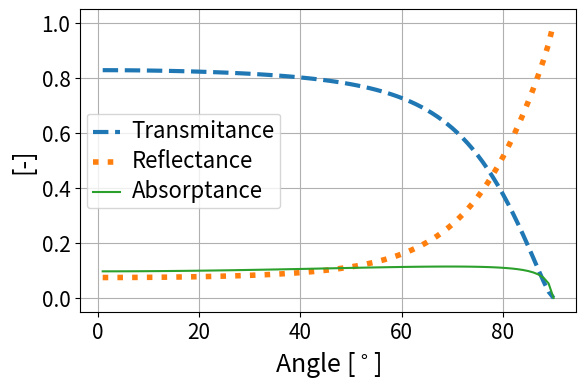

Python code for this plot: (Note: this script raises an exception after producing the figure.)
# -*- coding: utf-8 -*-
"""
Created on Fri May 22 18:04:22 2015

@author: fcuevas
"""

import numpy as np
import matplotlib.pylab as plt

from optparse import OptionParser

parser = OptionParser()

parser.add_option('-n', '--refrInd', action='store', dest='refrInd', default=1.52,help='[-] Refraction index of glass cover',type='float')
parser.add_option('-t', '--thickness', action='store', dest='thickness', default=0.0032,help='[m] thickness of glass cover',type='float')
parser.add_option('-k', '--extCoeff', action='store', dest='extCoeff', default=32,help='[-] extinction coefficient of glass cover',type='float')
parser.add_option('-f', '--nameFile', action='store', dest='nameFile', default="trans",help='[-] name of the transmittance file',type='string')
options, args = parser.parse_args()

n2 = options.refrInd
e = options.thickness
k = options.extCoeff
transFile = options.nameFile

def ang2(n1,n2,ang):
    theta1 = np.deg2rad(ang)
    theta2 = n1/n2*np.sin(theta1)    
    return theta1, theta2
    
def tauAbs(e,K,ang):
    tau = np.exp(-K*e/np.cos(ang))
    return tau
    
def reflectance(n1, n2, ang):
    theta1, theta2 = ang2(n1,n2,ang)
    refl_per = (np.sin(theta2 - theta1))**2 / (np.sin(theta2 + theta1))**2
    refl_par = (np.tan(theta2 - theta1))**2 / (np.tan(theta2 + theta1))**2
    refl = (refl_per + refl_par)/2
    return refl_per, refl_par, refl
    
    
    
#de reflPlate(tAbs)

def transPlate(tau,n1,n2,ang):

    refl_per, refl_par, refl = reflectance(n1,n2,ang) 
    
    T_per = tau * (1-refl_per)/(1+refl_per) * (1-refl_per**2)/(1-(refl_per*tau)**2)
    T_par = tau * (1-refl_par)/(1+refl_par) * (1-refl_par**2)/(1-(refl_par*tau)**2)
    T = 0.5 * (T_per + T_par)
    return T_per, T_par, T
    
def reflPlate(tau,n1,n2,ang):

    refl_per, refl_par, refl = reflectance(n1,n2,ang) 
    T_per, T_par, T = transPlate(tau,n1,n2,ang)
    
    R_per = refl_per*(1+tau*T_per)
    R_par = refl_par*(1+tau*T_par)
    R = 0.5 * (R_per + R_par)
    return R_per, R_par, R
    
def absPlate(tau,n1,n2,ang):

    refl_per, refl_par, refl = reflectance(n1,n2,ang) 
    
    A_per = (1-tau)*(1-refl_per)/(1-refl_per*tau)
    A_par = (1-tau)*(1-refl_par)/(1-refl_par*tau)
    A = 0.5 * (A_per + A_par)
    return A_per, A_par, A
 
n1 = 1.0


#####################################################################################################    
transFileT = transFile + ".dat"    
out = open(transFileT,"w")
dim = 1
interp = "linear"
fak = 1.0
fakx = 0.17453
ad = 0.0
header = "{0:<6s} {1:<2s} {2:<10s} {3:<5} {4:<10s} {5:<10} {6:<10s} {7:<10} {8:<10s} {9:<10} {10:<10s} {11:<10}".format("name: ", transFile, "\ndimension: ", dim, "\ninterp: ", interp, "\nfak: ", fak, "\nfakx: ", fakx, "\nad: ", ad)

out.write(header)    
out.write(" \n \n ")

##################################################################################################### 



plateTrans = [] 
plateAbs = [] 
plateRefl = []
angle = []

for ang in range(1,91,1):
    
    theta1, theta2 = ang2(n1,n2,ang)
    tAbs = tauAbs(e,k,theta2)
    
    Tpl_per, Tpl_par, Tpl = transPlate(tAbs, n1, n2, ang)
    Rpl_per, Rpl_par, Rpl = reflPlate(tAbs, n1, n2, ang)
    Apl_per, Apl_par, Apl = absPlate(tAbs, n1, n2, ang)
    
    ref_per, ref_par, r = reflectance(n1,n2,ang)
    
  
    angle.append(ang)
    plateTrans.append(Tpl)
    plateRefl.append(Rpl)
    plateAbs.append(Apl)
    

#angle.append(90)
#plateTrans.append(0)

angle = np.array(angle).reshape(len(angle),1)
plateTrans = np.array(plateTrans).reshape(len(plateTrans),1)

res = np.hstack((angle,plateTrans))
np.savetxt(out,res, fmt= ["%12.4e", "%12.4e"])    
    
    
plt.xlabel("Angle [$^\circ$]", fontsize=18)
plt.xticks(size=15)
plt.ylabel("[-]", fontsize=18)
plt.yticks(size=15)
plt.plot(angle, plateTrans, linestyle="--", linewidth=3)
plt.plot(angle, plateRefl, linestyle=":", linewidth=4)
plt.plot(angle, plateAbs, linewidth=1.5)
legend = plt.legend(("Transmitance", "Reflectance", "Absorptance"),loc="center left")
plt.grid(True)
plt.gcf().subplots_adjust(bottom=0.25)
ltext = plt.gca().get_legend().get_texts()
plt.setp(ltext[:],fontsize=16)
#plt.show()
plt.savefig("figures/balanceGlassPlate.jpg")
plt.xlim([0,90])
plt.ylim([0,1])
